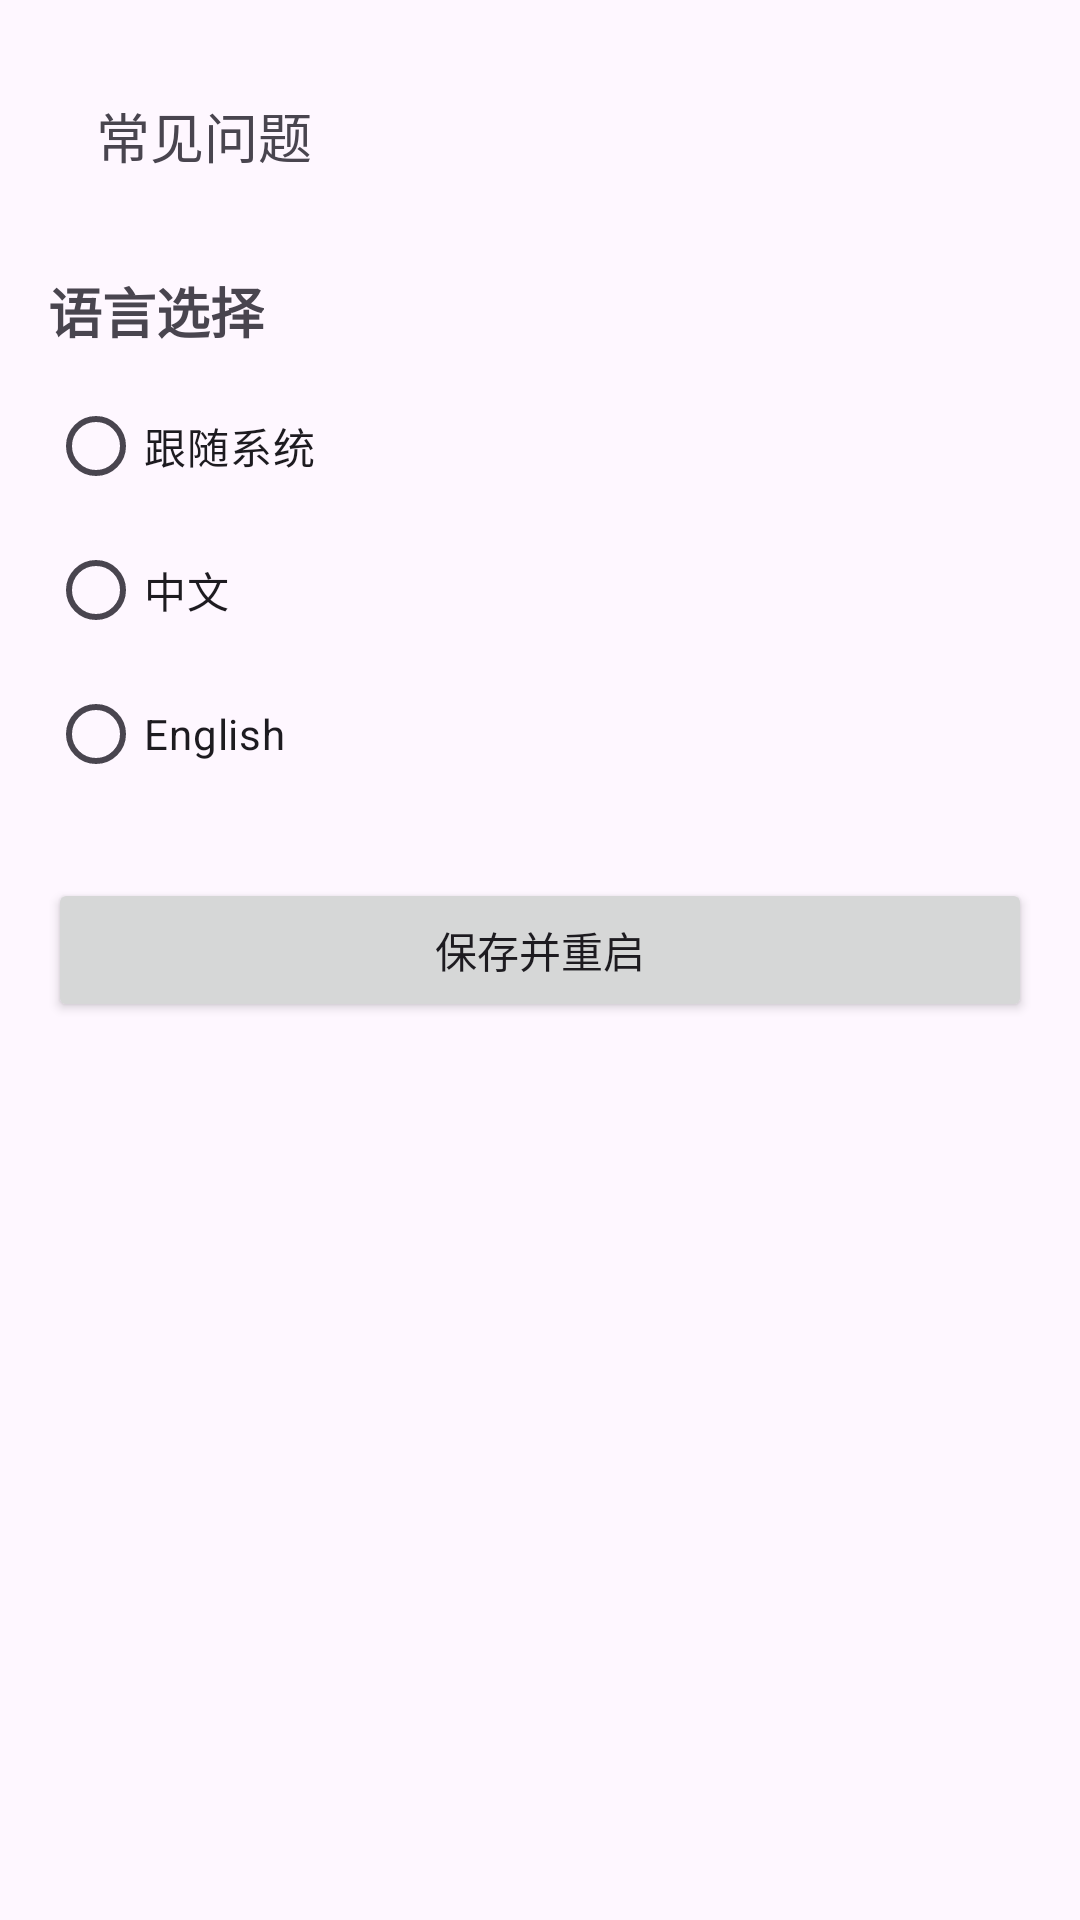

Write the Android layout XML for this screen, with the resource values it uses.
<!-- AndroidManifest.xml: application theme Theme.BluetoothDataSync -->
<!-- res/layout/activity_settings.xml -->
<?xml version="1.0" encoding="utf-8"?>
<LinearLayout xmlns:android="http://schemas.android.com/apk/res/android"
    xmlns:app="http://schemas.android.com/apk/res-auto"
    xmlns:tools="http://schemas.android.com/tools"
    android:layout_width="match_parent"
    android:layout_height="match_parent"
    android:orientation="vertical"
    android:padding="16dp"
    tools:context=".SettingsActivity">

    <TextView
        android:id="@+id/faqTextView"
        android:layout_width="match_parent"
        android:layout_height="wrap_content"
        android:text="@string/faq_entry"
        android:padding="16dp"
        android:textSize="18sp"
        android:clickable="true"
        android:focusable="true"
        android:background="?attr/selectableItemBackground"
        android:layout_marginBottom="16dp"/>

    <TextView
        android:layout_width="wrap_content"
        android:layout_height="wrap_content"
        android:text="@string/language_selection_title"
        android:textSize="18sp"
        android:textStyle="bold" />

    <RadioGroup
        android:id="@+id/languageRadioGroup"
        android:layout_width="match_parent"
        android:layout_height="wrap_content"
        android:layout_marginTop="8dp">

        <RadioButton
            android:id="@+id/radioSystemDefault"
            android:layout_width="wrap_content"
            android:layout_height="wrap_content"
            android:text="@string/language_system_default" />

        <RadioButton
            android:id="@+id/radioChinese"
            android:layout_width="wrap_content"
            android:layout_height="wrap_content"
            android:text="@string/language_chinese" />

        <RadioButton
            android:id="@+id/radioEnglish"
            android:layout_width="wrap_content"
            android:layout_height="wrap_content"
            android:text="@string/language_english" />

    </RadioGroup>

    <Button
        android:id="@+id/saveButton"
        android:layout_width="match_parent"
        android:layout_height="wrap_content"
        android:layout_marginTop="24dp"
        android:text="@string/save_and_restart" />


</LinearLayout>
<!-- resources referenced by this layout -->
<resources>
  <string name="faq_entry">常见问题</string>
  <string name="language_chinese">中文</string>
  <string name="language_english">English</string>
  <string name="language_selection_title">语言选择</string>
  <string name="language_system_default">跟随系统</string>
  <string name="save_and_restart">保存并重启</string>
  <style name="Theme.BluetoothDataSync" parent="Base.Theme.BluetoothDataSync" />
  <style name="Base.Theme.BluetoothDataSync" parent="Theme.Material3.DayNight.NoActionBar">
          
          
      </style>
</resources>
